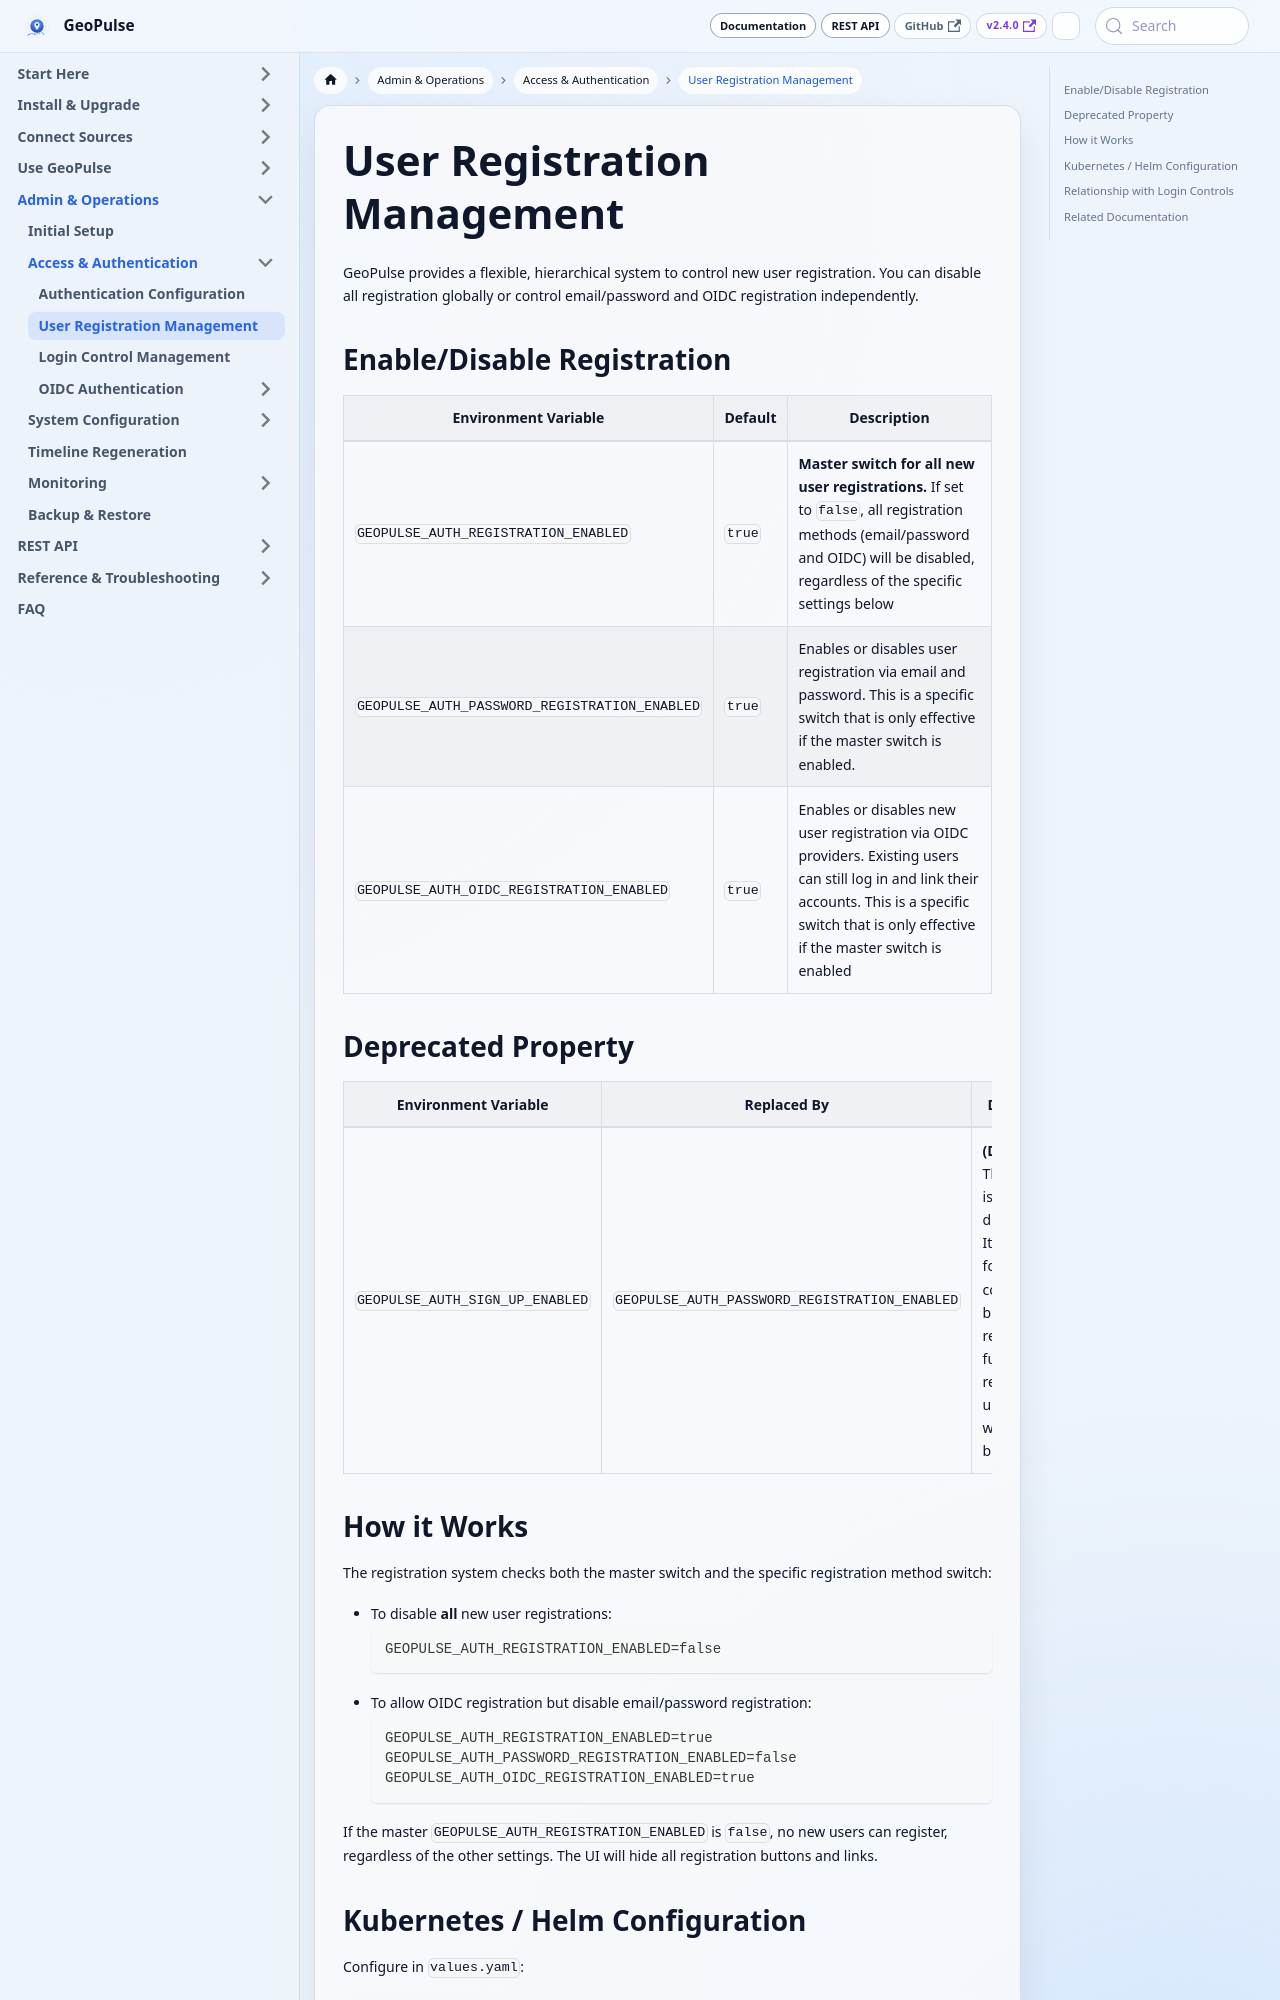

repository: tess1o/geopulse · page: docs/system-administration/configuration/user-registration.html · generator: docusaurus

# User Registration Management

GeoPulse provides a flexible, hierarchical system to control new user registration. You can disable all registration
globally or control email/password and OIDC registration independently.

## Enable/Disable Registration

| Environment Variable                          | Default | Description                                                                                                                                                                                              |
|-----------------------------------------------|---------|----------------------------------------------------------------------------------------------------------------------------------------------------------------------------------------------------------|
| `GEOPULSE_AUTH_REGISTRATION_ENABLED`          | `true`  | **Master switch for all new user registrations.** If set to `false`, all registration methods (email/password and OIDC) will be disabled, regardless of the specific settings below                      |
| `GEOPULSE_AUTH_PASSWORD_REGISTRATION_ENABLED` | `true`  | Enables or disables user registration via email and password. This is a specific switch that is only effective if the master switch is enabled.                                                          |
| `GEOPULSE_AUTH_OIDC_REGISTRATION_ENABLED`     | `true`  | Enables or disables new user registration via OIDC providers. Existing users can still log in and link their accounts. This is a specific switch that is only effective if the master  switch is enabled |

## Deprecated Property

| Environment Variable            | Replaced By                                   | Description                                                                                                                                                             |
|---------------------------------|-----------------------------------------------|-------------------------------------------------------------------------------------------------------------------------------------------------------------------------|
| `GEOPULSE_AUTH_SIGN_UP_ENABLED` | `GEOPULSE_AUTH_PASSWORD_REGISTRATION_ENABLED` | **(Deprecated)** This property is now deprecated. It still works for backward compatibility but will be removed in a future release. If used, a warning will be logged. |

## How it Works

The registration system checks both the master switch and the specific registration method switch:

- To disable **all** new user registrations:
  ```bash
  GEOPULSE_AUTH_REGISTRATION_ENABLED=false
  ```
- To allow OIDC registration but disable email/password registration:
  ```bash
  GEOPULSE_AUTH_REGISTRATION_ENABLED=true
  GEOPULSE_AUTH_PASSWORD_REGISTRATION_ENABLED=false
  GEOPULSE_AUTH_OIDC_REGISTRATION_ENABLED=true
  ```

If the master `GEOPULSE_AUTH_REGISTRATION_ENABLED` is `false`, no new users can register, regardless of the other
settings. The UI will hide all registration buttons and links.
